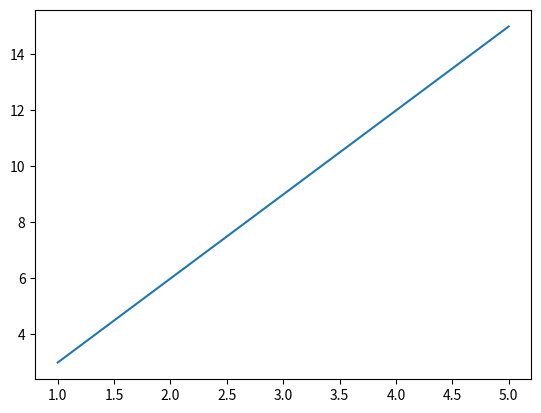

This chart was generated by the following Python code:
import numpy as np
import matplotlib.pyplot as plt

# %% Primer 1.a
x = np.array([1, 2, 3, 4, 5])
y = np.array([3, 6, 9, 12, 15])

p = np.polyfit(x, y, 1)
y_aproks = np.polyval(p, x)
plt.plot(x, y)
plt.show()

sila = np.polyval(p, 7)
print(sila)
